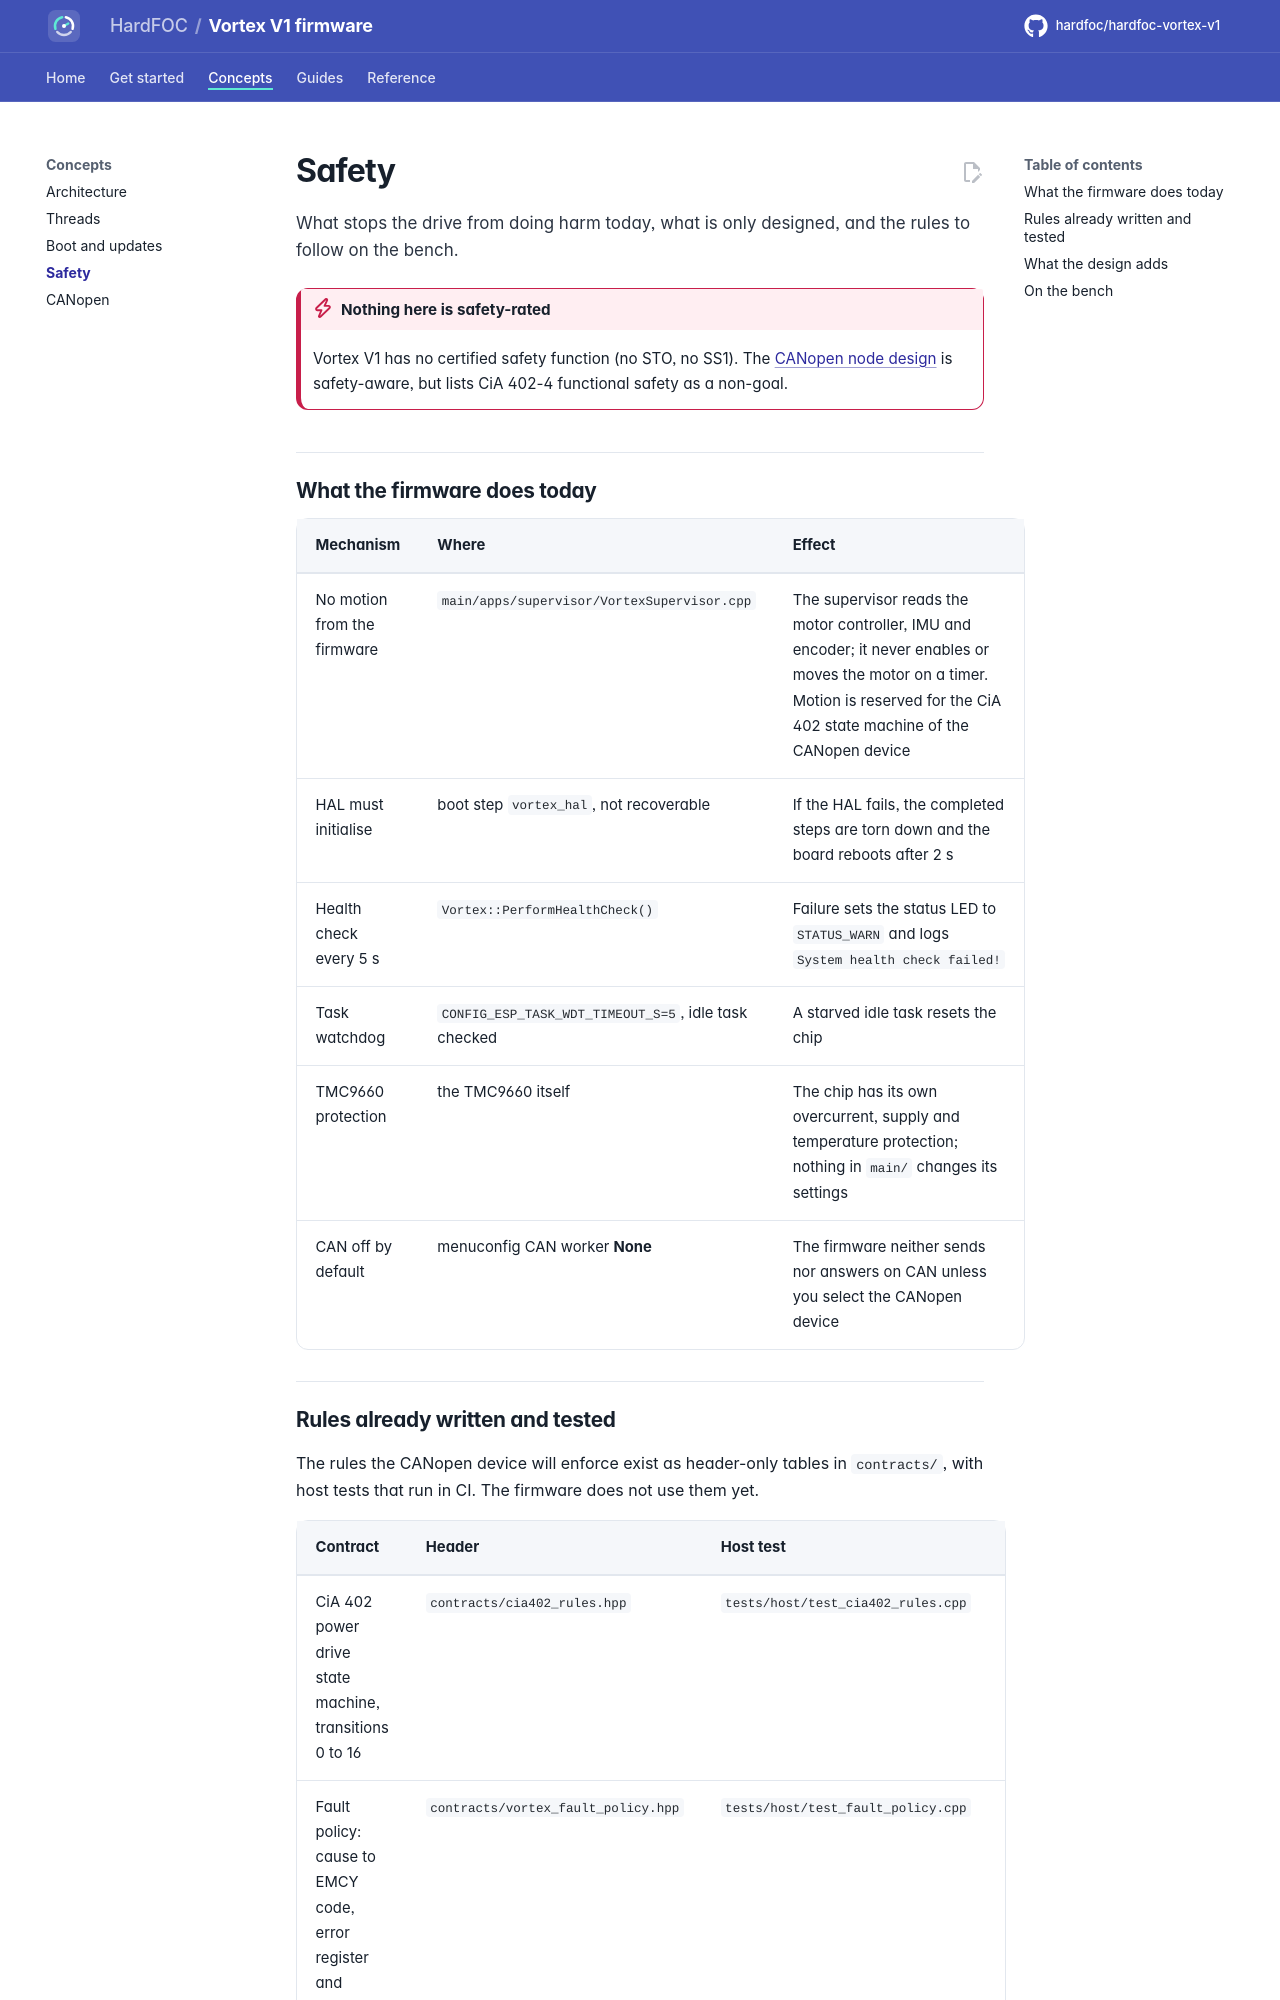

repository: hardfoc/hardfoc-vortex-v1 · page: dev/safety/index.html · generator: mkdocs

# Safety

What stops the drive from doing harm today, what is only designed, and the rules to follow on the bench.

!!! danger "Nothing here is safety-rated"
    Vortex V1 has no certified safety function (no STO, no SS1). The [CANopen node design](design/canopen-node.md#22-non-goals-this-design)
    is safety-aware, but lists CiA 402-4 functional safety as a non-goal.

## What the firmware does today

| Mechanism | Where | Effect |
| --- | --- | --- |
| No motion from the firmware | `main/apps/supervisor/VortexSupervisor.cpp` | The supervisor reads the motor controller, IMU and encoder; it never enables or moves the motor on a timer. Motion is reserved for the CiA 402 state machine of the CANopen device |
| HAL must initialise | boot step `vortex_hal`, not recoverable | If the HAL fails, the completed steps are torn down and the board reboots after 2 s |
| Health check every 5 s | `Vortex::PerformHealthCheck()` | Failure sets the status LED to `STATUS_WARN` and logs `System health check failed!` |
| Task watchdog | `CONFIG_ESP_TASK_WDT_TIMEOUT_S=5`, idle task checked | A starved idle task resets the chip |
| TMC9660 protection | the TMC9660 itself | The chip has its own overcurrent, supply and temperature protection; nothing in `main/` changes its settings |
| CAN off by default | menuconfig CAN worker **None** | The firmware neither sends nor answers on CAN unless you select the CANopen device |
